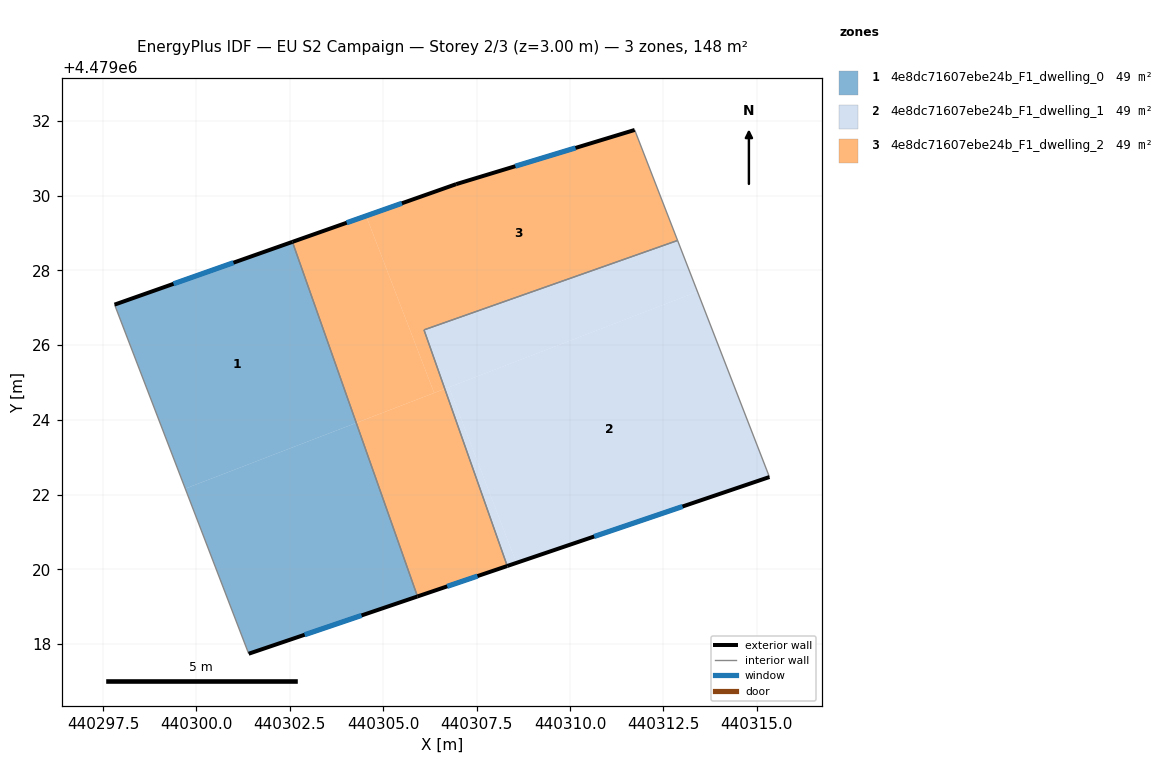
=== STOREY PLAN SPEC (per zone: floor XY polygon, exterior-wall plan segments, windows/doors) ===
zone 1: 4e8dc71607ebe24b_F1_dwelling_0  (49.2 m²)
  floor: (440305.92, 4479019.28) (440304.28, 4479023.92) (440299.70, 4479022.16) (440301.40, 4479017.74)
  floor: (440304.28, 4479023.92) (440302.57, 4479028.76) (440297.81, 4479027.08) (440299.70, 4479022.16)
  exterior wall: (440297.81, 4479027.08) – (440302.57, 4479028.76)  [5.0 m]
    window: (440299.39, 4479027.64) – (440300.99, 4479028.21)  [1.7 m²]
  exterior wall: (440305.92, 4479019.28) – (440301.40, 4479017.74)  [4.8 m]
    window: (440304.42, 4479018.77) – (440302.90, 4479018.25)  [1.6 m²]
  interior walls: 2
zone 2: 4e8dc71607ebe24b_F1_dwelling_1  (49.2 m²)
  floor: (440315.34, 4479022.47) (440313.41, 4479027.43) (440306.76, 4479024.87) (440308.57, 4479020.17)
  floor: (440308.57, 4479020.17) (440306.76, 4479024.87) (440306.65, 4479024.83) (440308.32, 4479020.09)
  floor: (440313.41, 4479027.43) (440312.88, 4479028.80) (440306.09, 4479026.41) (440306.65, 4479024.83)
  exterior wall: (440315.34, 4479022.47) – (440308.32, 4479020.09)  [7.4 m]
    window: (440313.01, 4479021.68) – (440310.64, 4479020.88)  [2.5 m²]
  interior walls: 3
zone 3: 4e8dc71607ebe24b_F1_dwelling_2  (49.2 m²)
  floor: (440312.88, 4479028.80) (440311.73, 4479031.76) (440306.95, 4479030.31) (440304.54, 4479029.46) (440306.36, 4479024.72) (440306.65, 4479024.83) (440306.09, 4479026.41)
  floor: (440308.32, 4479020.09) (440306.65, 4479024.83) (440304.28, 4479023.92) (440305.92, 4479019.28)
  floor: (440306.36, 4479024.72) (440304.54, 4479029.46) (440302.57, 4479028.76) (440304.28, 4479023.92)
  exterior wall: (440308.32, 4479020.09) – (440305.92, 4479019.28)  [2.5 m]
    window: (440307.52, 4479019.82) – (440306.71, 4479019.55)  [0.9 m²]
  exterior wall: (440302.57, 4479028.76) – (440306.95, 4479030.31)  [4.6 m]
    window: (440304.02, 4479029.28) – (440305.50, 4479029.80)  [1.6 m²]
  exterior wall: (440306.95, 4479030.31) – (440311.73, 4479031.76)  [5.0 m]
    window: (440308.54, 4479030.79) – (440310.15, 4479031.28)  [1.7 m²]
  interior walls: 4

=== DERIVED (storey summary) ===
Building: EU S2 Campaign
Storey: 2 of 3  (floor level z = 3.00 m)
Storey gross floor area: 147.7 m²
Zones on this storey: 3
  - 4e8dc71607ebe24b_F1_dwelling_0: floor 49.2 m²; exterior wall 9.8 m (29.4 m²); 2 window(s) 3.3 m²; WWR 11.4%
  - 4e8dc71607ebe24b_F1_dwelling_1: floor 49.2 m²; exterior wall 7.4 m (22.2 m²); 1 window(s) 2.5 m²; WWR 11.4%
  - 4e8dc71607ebe24b_F1_dwelling_2: floor 49.2 m²; exterior wall 12.2 m (36.5 m²); 3 window(s) 4.1 m²; WWR 11.4%
Zone adjacency (shared interzone walls):
  - 4e8dc71607ebe24b_F1_dwelling_0 ↔ 4e8dc71607ebe24b_F1_dwelling_2
  - 4e8dc71607ebe24b_F1_dwelling_1 ↔ 4e8dc71607ebe24b_F1_dwelling_2